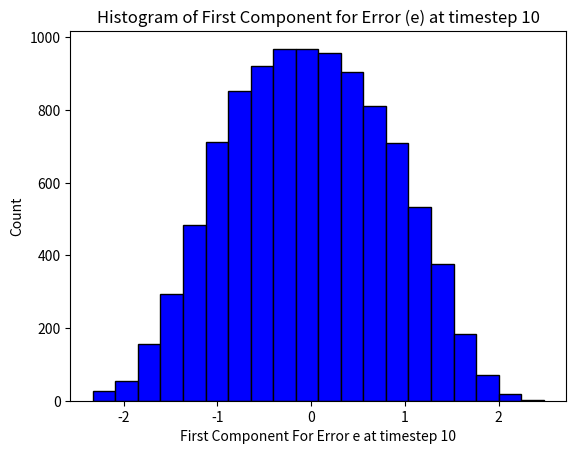
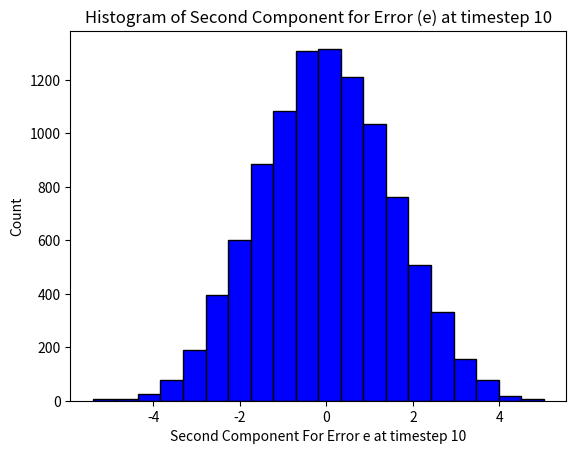

These figures' Python source, in order:
'''
Created on Mar 13, 2020

[redacted]

[redacted]
'''

import numpy as np
import matplotlib.pyplot as plt

''' This problem involves the implementation of a time-varying Kalman filter
 for a system with uniform (ie non-Gaussian) process and measurement noises '''

# First define global vars

# Time-invariant linear system as given in problem statement
N = 2
A = np.array([[0.8, 0.6], [-0.6, 0.8]])
H = np.array([[1, 0]])

# Time-invariant process and measurement noise covariances given as identity
V, W = np.eye(N), np.eye(1)

# Process and measurement noise are zero mean, white, and independant

''' Function that returns value corresponding to uniform dist matching
 required mean/variance for process and measurement noises '''


def r_uniform(a, b): return np.random.uniform(a, b)

# Define measurement and time update for Kalman Filter implementation


def time_update(xm, Pm):
    xp = A @ xm
    Pp = A @ Pm @ A.transpose() + V
    return xp, Pp


def meas_update(xp, Pp, z):
    K = Pp @ H.transpose() @ np.linalg.inv(H @ Pp @ H.transpose() + W)
    xm = xp + K @ (z - H @ xp)
    Pm = (np.eye(N) - K @ H) @ Pp @ (np.eye(N) - K @ H).transpose() + K @ W @ K.transpose()
    return xm, Pm


# Define system propagation


def sym_sys(x_true):
    # a = -sqrt(3), b = sqrt(3) for uniform dist of v_k and w_k (see writing)
    v_k = np.array([[r_uniform(-np.sqrt(3), np.sqrt(3))], [r_uniform(-np.sqrt(3),
        np.sqrt(3))]])  # Process noise
    w_k = np.array([r_uniform(-np.sqrt(3), np.sqrt(3))])  # measurement noise
    x_true = A @ x_true + v_k
    z = H @ x_true + w_k
    return x_true, z


# Initialize estimate and covariance of state (at k = 0)
xm, Pm = np.zeros((2, 1)), np.array([[3, 0], [0, 1]])

T_f = 11  # Simulation Timesteps (0 included)
sim_tot = 10000  # Number of simulations

# preallocate parameters
e = np.zeros((sim_tot, T_f, N))
x_est = np.zeros((sim_tot, T_f, N))  # zeros for initial x_est

for sim in range(0, sim_tot):

    # Initalize true state, a = -3, b = 3 for uniform dist of x[0] (see writing)
    x_true = np.array([[r_uniform(-3, 3)], [r_uniform(-3, 3)]])
    e[sim, 0, :] = (x_true - xm).ravel()

    for k in range(1, T_f):  # Note that estimate for k=0 is initialized above

        # Simulate system and measurement
        x_true, z = sym_sys(x_true)

        # Kalman filter estimation: time update
        xp, Pp = time_update(xm, Pm)

        # Kalman filter estimation: measurement update
        xm, Pm = meas_update(xp, Pp, z)

        # Store results for plotting
        x_est[sim, k, :] = xm.ravel()
        e[sim, k, :] = (x_true - xm).ravel()

#  Plotting
num_bins = 20

plt.figure(0)
plt.hist(e[:, 10, 0], num_bins, facecolor='blue', edgecolor='black', alpha=1)
plt.xlabel('First Component For Error e at timestep 10')
plt.ylabel('Count')
plt.title(r'Histogram of First Component for Error (e) at timestep 10')

plt.figure(1)
plt.hist(e[:, 10, 1], num_bins, facecolor='blue', edgecolor='black', alpha=1)
plt.xlabel('Second Component For Error e at timestep 10')
plt.ylabel('Count')
plt.title(r'Histogram of Second Component for Error (e) at timestep 10')

print(
    'The results from these plots are similar to problem (2c) and (2d) in that'
    ' the averages for each component of e(10) are approximately centered'
    ' around zero. Additionally, the variances for each component of e(10) '
    ' are relatively similar for both problems at ~ 0.7 and ~2.3'
    ' respectively. It makes sense that each problem formulation yeilds'
    ' similar results, since the KF doesnt require RVs to have any particular'
    ' distribution. '
    )

#  Display ensemble average, variance and est output for two components of e(10)
print('Ensemble Average of First component for e(10): '
      + repr(round(np.mean(e[:, 10, 0]), 4)))
print('Ensemble Variance of First component for e(10): '
      + repr(round(np.var(e[:, 10, 0]), 4)))
print(
    'Ensemble Average of First component for Estimator Output at Timestep 10: '
    + repr(round(np.mean(x_est[:, 10, 0]), 4)) + '\n'
      )

print('Ensemble Average of Second component for e(10): '
      + repr(round(np.mean(e[:, 10, 1]), 4)))
print('Ensemble Variance of Second component for e(10): '
      + repr(round(np.var(e[:, 10, 1]), 4)))
print(
    'Ensemble Average of Second component for Estimator Output at Timestep 10: '
    + repr(round(np.mean(x_est[:, 10, 1]), 4))
      )

print(
    'The ensemble averages for each component of e(10) are relatively close to'
    ' zero, meaning that the estimator is approximately unbiased, which makes'
    ' sense. The variance of the second component for e(10) is higher than'
    ' that of the first component, meaning that the estimator is less'
    ' confident in its estimate of the second state.'
    )

plt.show()
